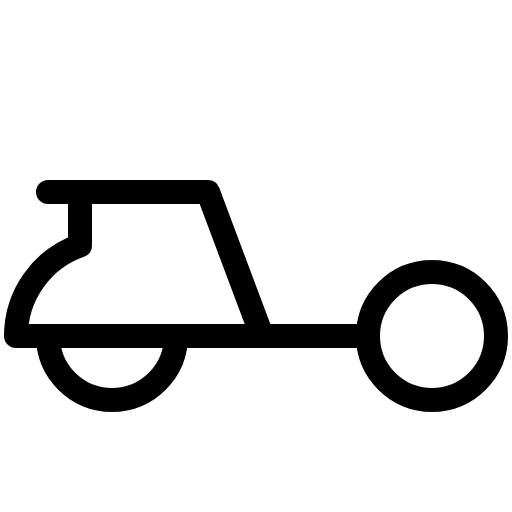
t = 0.00 s
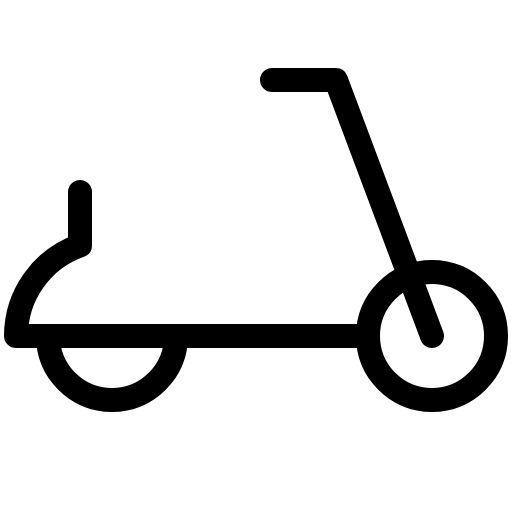
t = 1.20 s
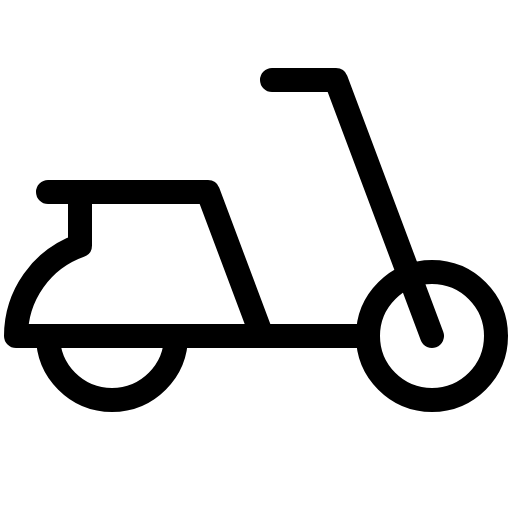
t = 1.58 s
t = 1.95 s: frame unchanged from t = 1.58 s, image omitted
t = 2.70 s: frame unchanged from t = 1.58 s, image omitted
t = 3.45 s: frame unchanged from t = 1.58 s, image omitted

The animated SVG that drew these frames (rendered in a browser with its animation timeline set to each time). Animation: 1 CSS @keyframes rule; one cycle of 4.20 s, repeats indefinitely.

<svg xmlns="http://www.w3.org/2000/svg" viewBox="0 0 256 256">
  <style>
    .draw-line {
      stroke-dasharray: 2000;
      stroke-dashoffset: 0;
    }
    svg:hover .draw-line {
      animation: phosphor-draw-in 3s ease-in-out infinite alternate;
    }
    @keyframes phosphor-draw-in {
      0%   { stroke-dashoffset: 2000; }
      50%  { stroke-dashoffset: 0; }
      100% { stroke-dashoffset: 0; }
    }
  </style><rect width="256" height="256" fill="none"/><polyline points="136 40 168 40 216 168" fill="none" stroke="currentColor" stroke-linecap="round" stroke-linejoin="round" stroke-width="12" class="draw-line" pathLength="1" style="animation-delay: 0s"/><circle cx="216" cy="168" r="32" fill="none" stroke="currentColor" stroke-linecap="round" stroke-linejoin="round" stroke-width="12" class="draw-line" pathLength="1" style="animation-delay: 0.3s"/><path d="M88,168a32,32,0,0,1-64,0" fill="none" stroke="currentColor" stroke-linecap="round" stroke-linejoin="round" stroke-width="12" class="draw-line" pathLength="1" style="animation-delay: 0.6s"/><path d="M40,96v26.73A48,48,0,0,0,8,168H184" fill="none" stroke="currentColor" stroke-linecap="round" stroke-linejoin="round" stroke-width="12" class="draw-line" pathLength="1" style="animation-delay: 0.9s"/><polyline points="24 96 104 96 131 168" fill="none" stroke="currentColor" stroke-linecap="round" stroke-linejoin="round" stroke-width="12" class="draw-line" pathLength="1" style="animation-delay: 1.2s"/></svg>
